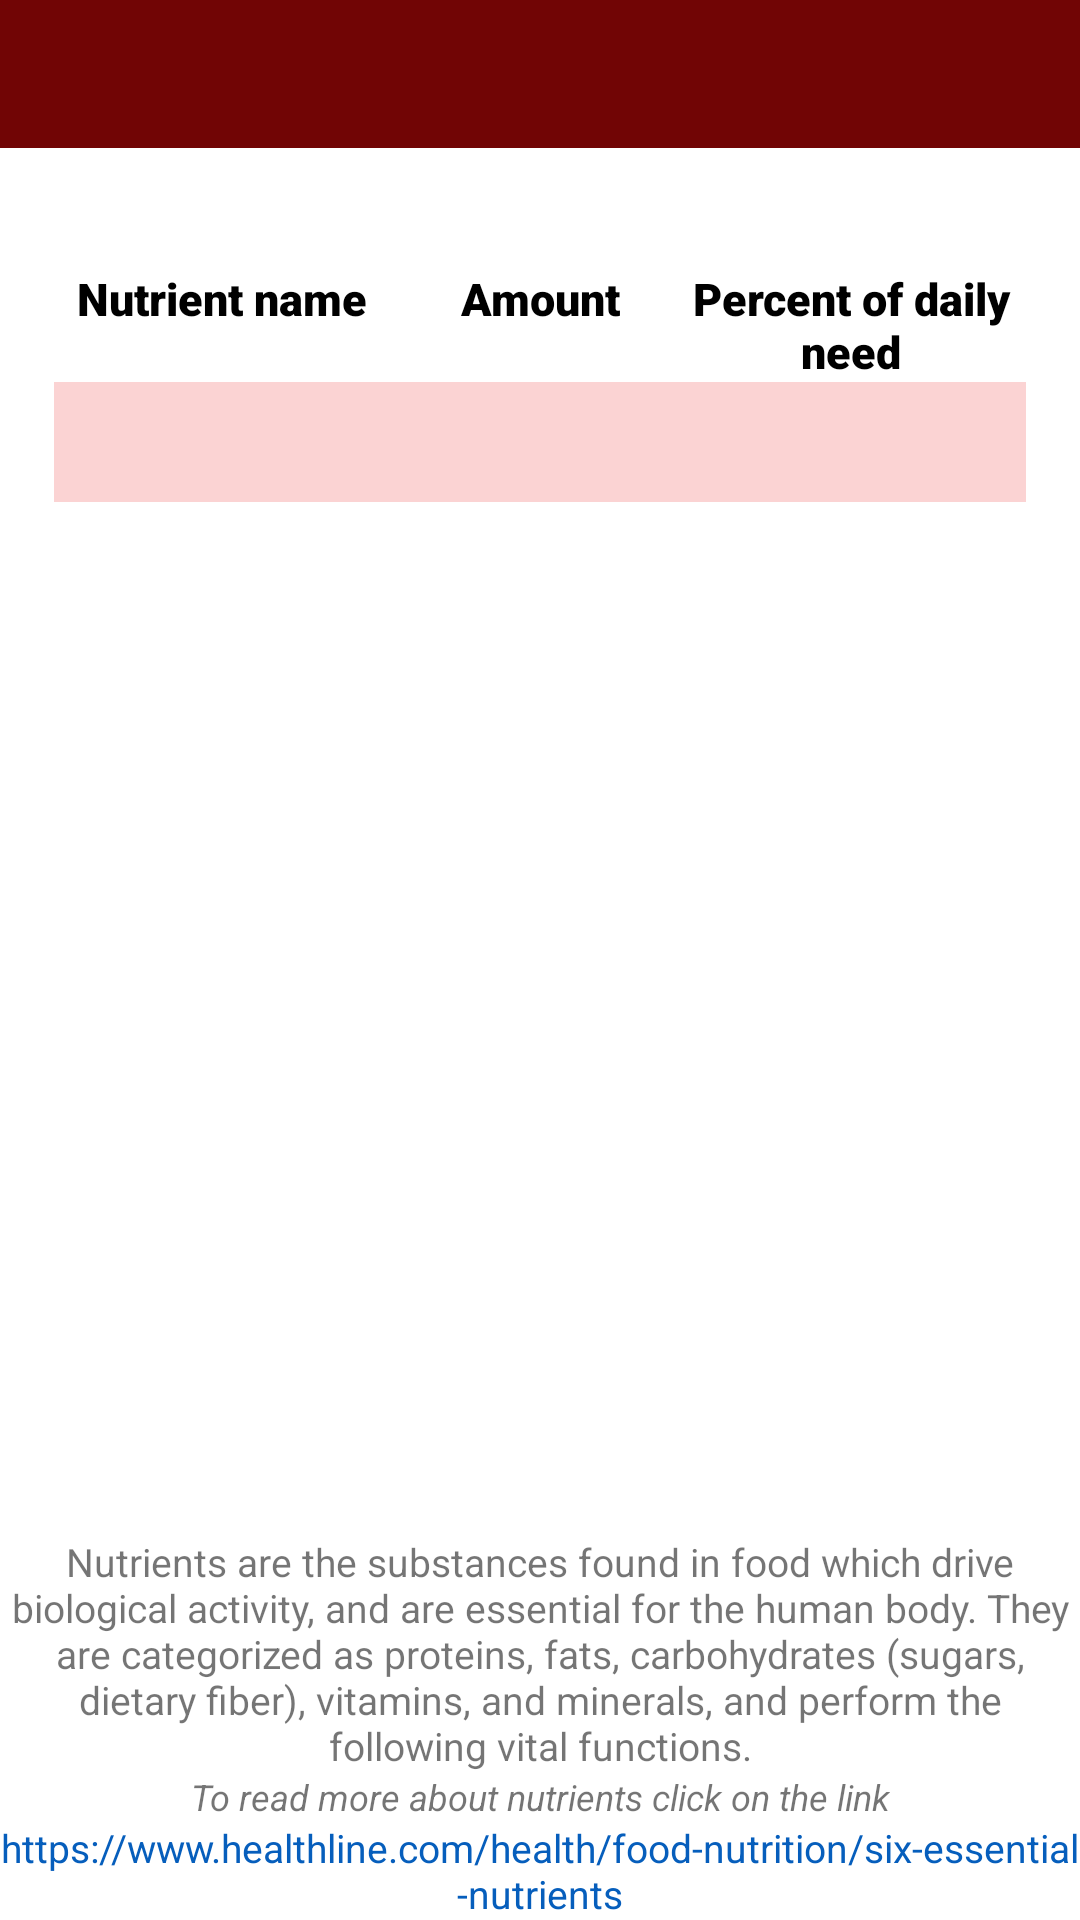

Layout XML and referenced resources for this Android screen:
<!-- AndroidManifest.xml: application theme Theme.FoodHelper -->
<!-- res/layout/fragment_nutrition.xml -->
<?xml version="1.0" encoding="utf-8"?>
<androidx.constraintlayout.widget.ConstraintLayout xmlns:android="http://schemas.android.com/apk/res/android"
    xmlns:tools="http://schemas.android.com/tools"
    android:layout_width="match_parent"
    android:layout_height="match_parent"
    xmlns:app="http://schemas.android.com/apk/res-auto"
    tools:context=".nutrition_page.NutritionFragment">

    <TextView
        android:id="@+id/RecipeNameNutr"
        android:layout_width="match_parent"
        android:layout_height="wrap_content"
        android:background="@color/dark_red"
        android:textColor="@color/white"
        android:textSize="22sp"
        android:textStyle="bold"
        android:textAlignment="center"
        android:paddingTop="10dp"
        android:paddingBottom="10dp"
        app:layout_constraintTop_toTopOf="parent" />

    <ImageView
        android:id="@+id/recipeImgNutr"
        android:layout_width="0dp"
        android:layout_height="wrap_content"
        android:paddingBottom="20dp"
        android:paddingTop="20dp"
        app:layout_constraintWidth_percent="0.9"
        app:layout_constraintStart_toStartOf="parent"
        app:layout_constraintEnd_toEndOf="parent"
        app:layout_constraintTop_toBottomOf="@+id/RecipeNameNutr" />

    <TextView
        android:id="@+id/nutrHeader"
        android:layout_width="0dp"
        app:layout_constraintWidth_percent="0.30"
        android:layout_height="wrap_content"
        android:text="@string/nutrientsHeader"
        android:textAlignment="center"
        android:fontFamily="sans-serif-black"
        android:textColor="@color/black"
        android:paddingEnd="5dp"
        android:textSize="15sp"
        app:layout_constraintStart_toStartOf="@+id/rvNutritionList"
        app:layout_constraintEnd_toStartOf="@+id/amountHeader"
        app:layout_constraintTop_toBottomOf="@+id/recipeImgNutr"/>

    <TextView
        android:id="@+id/amountHeader"
        android:layout_width="0dp"
        app:layout_constraintWidth_percent="0.25"
        android:layout_height="wrap_content"
        android:text="@string/amountHeader"
        android:fontFamily="sans-serif-black"
        android:textAlignment="center"
        android:textColor="@color/black"
        android:textSize="15sp"
        app:layout_constraintStart_toEndOf="@+id/nutrHeader"
        app:layout_constraintEnd_toStartOf="@+id/percentHeader"
        app:layout_constraintTop_toBottomOf="@+id/recipeImgNutr"/>

    <TextView
        android:id="@+id/percentHeader"
        android:layout_width="0dp"
        app:layout_constraintWidth_percent="0.3"
        android:layout_height="wrap_content"
        android:text="@string/percentHeader"
        android:textAlignment="center"
        android:fontFamily="sans-serif-black"
        android:textColor="@color/black"
        android:textSize="15sp"
        app:layout_constraintStart_toEndOf="@+id/amountHeader"
        app:layout_constraintEnd_toEndOf="@+id/rvNutritionList"
        app:layout_constraintTop_toBottomOf="@+id/recipeImgNutr"/>

    <androidx.recyclerview.widget.RecyclerView
        android:id="@+id/rvNutritionList"
        android:layout_width="0dp"
        app:layout_constraintWidth_percent="0.9"
        android:background="@color/light_red"
        android:layout_height="wrap_content"
        android:paddingBottom="20dp"
        android:paddingTop="20dp"
        android:paddingStart="10dp"
        android:divider="@drawable/my_divider"
        android:dividerHeight="18dp"
        app:layout_constraintEnd_toEndOf="parent"
        app:layout_constraintStart_toStartOf="parent"
        app:layout_constraintTop_toBottomOf="@+id/percentHeader" />

    <TextView
        android:id="@+id/nutrAbout1Tv"
        android:layout_width="wrap_content"
        android:layout_height="wrap_content"
        android:text="@string/nutrientsAbout1"
        android:paddingTop="30dp"
        android:textAlignment="center"
        android:textSize="13sp"
        app:layout_constraintStart_toStartOf="parent"
        app:layout_constraintEnd_toEndOf="parent"
        app:layout_constraintBottom_toTopOf="@id/nutrAbout2Tv" />

    <TextView
        android:id="@+id/nutrAbout2Tv"
        android:layout_width="wrap_content"
        android:layout_height="wrap_content"
        android:text="@string/nutrientsAbout2"
        android:textAlignment="center"
        android:textSize="12sp"
        android:textStyle="italic"
        app:layout_constraintStart_toStartOf="parent"
        app:layout_constraintEnd_toEndOf="parent"
        app:layout_constraintBottom_toTopOf="@+id/nutrUrlTv"/>

    <TextView
        android:id="@+id/nutrUrlTv"
        android:layout_width="wrap_content"
        android:layout_height="wrap_content"
        android:text="@string/nutrientsurl"
        android:textSize="13sp"
        android:textColor="@color/teal_700"
        android:textAlignment="center"
        app:layout_constraintStart_toStartOf="parent"
        app:layout_constraintEnd_toEndOf="parent"
        app:layout_constraintVertical_chainStyle="packed"
        app:layout_constraintBottom_toBottomOf="parent" />

</androidx.constraintlayout.widget.ConstraintLayout>
<!-- resources referenced by this layout -->
<resources>
  <color name="black">#FF000000</color>
  <color name="dark_red">#FF710505</color>
  <color name="light_red">#79F6A3A3</color>
  <color name="teal_700">#065EBC</color>
  <color name="white">#FFFFFF</color>
  <string name="amountHeader">Amount</string>
  <string name="nutrientsAbout1">Nutrients are the substances found in food which drive biological activity, and are essential for the human body. They are categorized as proteins, fats, carbohydrates (sugars, dietary fiber), vitamins, and minerals, and perform the following vital functions.</string>
  <string name="nutrientsAbout2">To read more about nutrients click on the link</string>
  <string name="nutrientsHeader">Nutrient name</string>
  <string name="nutrientsurl">https://www.healthline.com/health/food-nutrition/six-essential-nutrients</string>
  <string name="percentHeader">Percent of daily need</string>
  <style name="Theme.FoodHelper" parent="Theme.MaterialComponents.DayNight.DarkActionBar">
          
          <item name="colorPrimary">@color/purple_500</item>
          <item name="colorPrimaryVariant">@color/purple_700</item>
          <item name="colorOnPrimary">@color/white</item>
          
          <item name="colorSecondary">@color/teal_200</item>
          <item name="colorSecondaryVariant">@color/teal_700</item>
          <item name="colorOnSecondary">@color/black</item>
          
          <item name="android:statusBarColor">?attr/colorPrimaryVariant</item>
          
      </style>
  <color name="purple_500">#FF6200EE</color>
  <color name="purple_700">#FF3700B3</color>
  <color name="teal_200">#FF03DAC5</color>
</resources>
